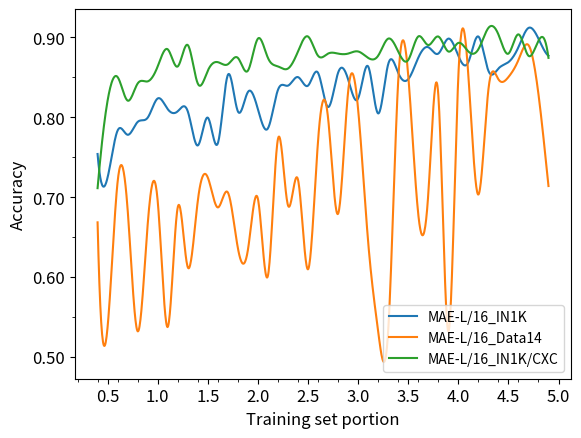

Reproduce this figure in Python.
# encoding=utf-8
import matplotlib.pyplot as plt
import matplotlib
matplotlib.use('Agg')
from pylab import *         #支持中文
# mpl.rcParams['font.sans-serif'] = ['SimHei']
from matplotlib.ticker import MultipleLocator, FormatStrFormatter
from scipy.interpolate import make_interp_spline

acc_sani_cxclarge = [

]
f1_sani_cxclarge = [

]
auc_sani_cxclarge = [

]

acc_orig_cxclarge = [
0.711229947,
0.820855615,
0.85026738,
0.820855615,
0.842245989,
0.844919786,
0.863636364,
0.885026738,
0.863636364,
0.890374332,
0.842245989,
0.85828877,
0.868983957,
0.86631016,
0.874331551,
0.85828877,
0.898395722,
0.874331551,
0.863636364,
0.860962567,
0.882352941,
0.901069519,
0.877005348,
0.879679144,
0.879679144,
0.879679144,
0.882352941,
0.874331551,
0.877005348,
0.898395722,
0.882352941,
0.871657754,
0.901069519,
0.890374332,
0.901069519,
0.882352941,
0.893048128,
0.882352941,
0.885026738,
0.911764706,
0.903743316,
0.879679144,
0.903743316,
0.877005348,
0.895721925,
0.874331551,
]

acc_orig_data14large = [
0.668449198,
0.537433155,
0.719251337,
0.684491979,
0.532085561,
0.665775401,
0.695187166,
0.537433155,
0.687165775,
0.612299465,
0.695187166,
0.72459893,
0.687165775,
0.705882353,
0.636363636,
0.63368984,
0.697860963,
0.601604278,
0.772727273,
0.689839572,
0.721925134,
0.609625668,
0.770053476,
0.799465241,
0.679144385,
0.831550802,
0.810160428,
0.644385027,
0.532085561,
0.532085561,
0.844919786,
0.852941176,
0.679144385,
0.703208556,
0.828877005,
0.532085561,
0.85026738,
0.852941176,
0.703208556,
0.834224599,
0.847593583,
0.85026738,
0.871657754,
0.890374332,
0.828877005,
0.713903743
]

acc_orig_maelarge = [
0.754010695,
0.72459893,
0.78342246,
0.778074866,
0.794117647,
0.799465241,
0.823529412,
0.810160428,
0.807486631,
0.807486631,
0.764705882,
0.799465241,
0.767379679,
0.852941176,
0.807486631,
0.831550802,
0.810160428,
0.786096257,
0.834224599,
0.839572193,
0.85026738,
0.839572193,
0.855614973,
0.812834225,
0.855614973,
0.847593583,
0.823529412,
0.863636364,
0.804812834,
0.86631016,
0.855614973,
0.847593583,
0.874331551,
0.887700535,
0.879679144,
0.898395722,
0.877005348,
0.868983957,
0.901069519,
0.85828877,
0.860962567,
0.868983957,
0.887700535,
0.911764706,
0.898395722,
0.877005348
]


#plt.plot(x, y, 'ro-')
#plt.plot(x, y1, 'bo-')
# plt.xlim(0, 5) # 限定横轴的范围
# plt.ylim(0, 1) # 限定纵轴的范围

# plt.rcParams['savefig.dpi'] = 300 #图片像素
# plt.rcParams['figure.dpi'] = 300 #分辨率
# plt.rcParams['figure.figsize'] = (80,40)
# plt.rcParams['axes.titlesize'] = 15 #子图的标题大小
# plt.rcParams['axes.labelsize'] = 15 #子图的标签大小
# plt.rcParams['xtick.labelsize'] = 15 
# plt.rcParams['ytick.labelsize'] = 15 

def smooth_xy(lx, ly):
    """数据平滑处理
    :param lx: x轴数据，数组
    :param ly: y轴数据，数组
    :return: 平滑后的x、y轴数据，数组 [slx, sly]
    """
    x = np.array(lx)
    y = np.array(ly)
    x_smooth = np.linspace(x.min(), x.max(), 1000)
    y_smooth = make_interp_spline(x, y)(x_smooth)
    return [x_smooth, y_smooth]

x_values=[x/10 for x in range(4,50,1)]
xy_s1 = smooth_xy(x_values,acc_orig_maelarge)
xy_s2 = smooth_xy(x_values,acc_orig_data14large)
xy_s3 = smooth_xy(x_values,acc_orig_cxclarge)
plt.plot(xy_s1[0],xy_s1[1],label='MAE-L/16_IN1K')
plt.plot(xy_s2[0],xy_s2[1],label='MAE-L/16_Data14')
plt.plot(xy_s3[0],xy_s3[1],label='MAE-L/16_IN1K/CXC')
# plt.plot(x_values,acc_sani_cxclarge,label='U_sani')
plt.legend()
# plt.title('CXClarge',fontsize=14)
plt.tick_params(axis='both',which='major',labelsize=12)
plt.xlabel("Training set portion",fontsize=12) #X轴标签
plt.ylabel("Accuracy",fontsize=12) #Y轴标签

 
xmajorLocator = MultipleLocator(0.5) 		# 将x轴主刻度设置为0.4的倍数
xmajorFormatter = FormatStrFormatter('%1.1f') # 设置x轴标签的格式
xminorLocator = MultipleLocator(0.2) 		# 将x轴次刻度设置为0.2的倍数
ymajorLocator = MultipleLocator(0.1) 	# 将y轴主刻度设置为0.1的倍数
ymajorFormatter = FormatStrFormatter('%1.2f') # 设置y轴标签的格式
yminorLocator = MultipleLocator(0.05)	# 将y轴次刻度设置为0.1的倍数

ax = plt.gca()
# 设置主刻度标签的位置，标签文本的格式
ax.xaxis.set_major_locator(xmajorLocator)
ax.xaxis.set_major_formatter(xmajorFormatter)
ax.yaxis.set_major_locator(ymajorLocator)
ax.yaxis.set_major_formatter(ymajorFormatter)
 
# 显示次刻度标签的位置
ax.xaxis.set_minor_locator(xminorLocator)
ax.yaxis.set_minor_locator(yminorLocator)

plt.savefig('./linechart_compare_gap_large.png')